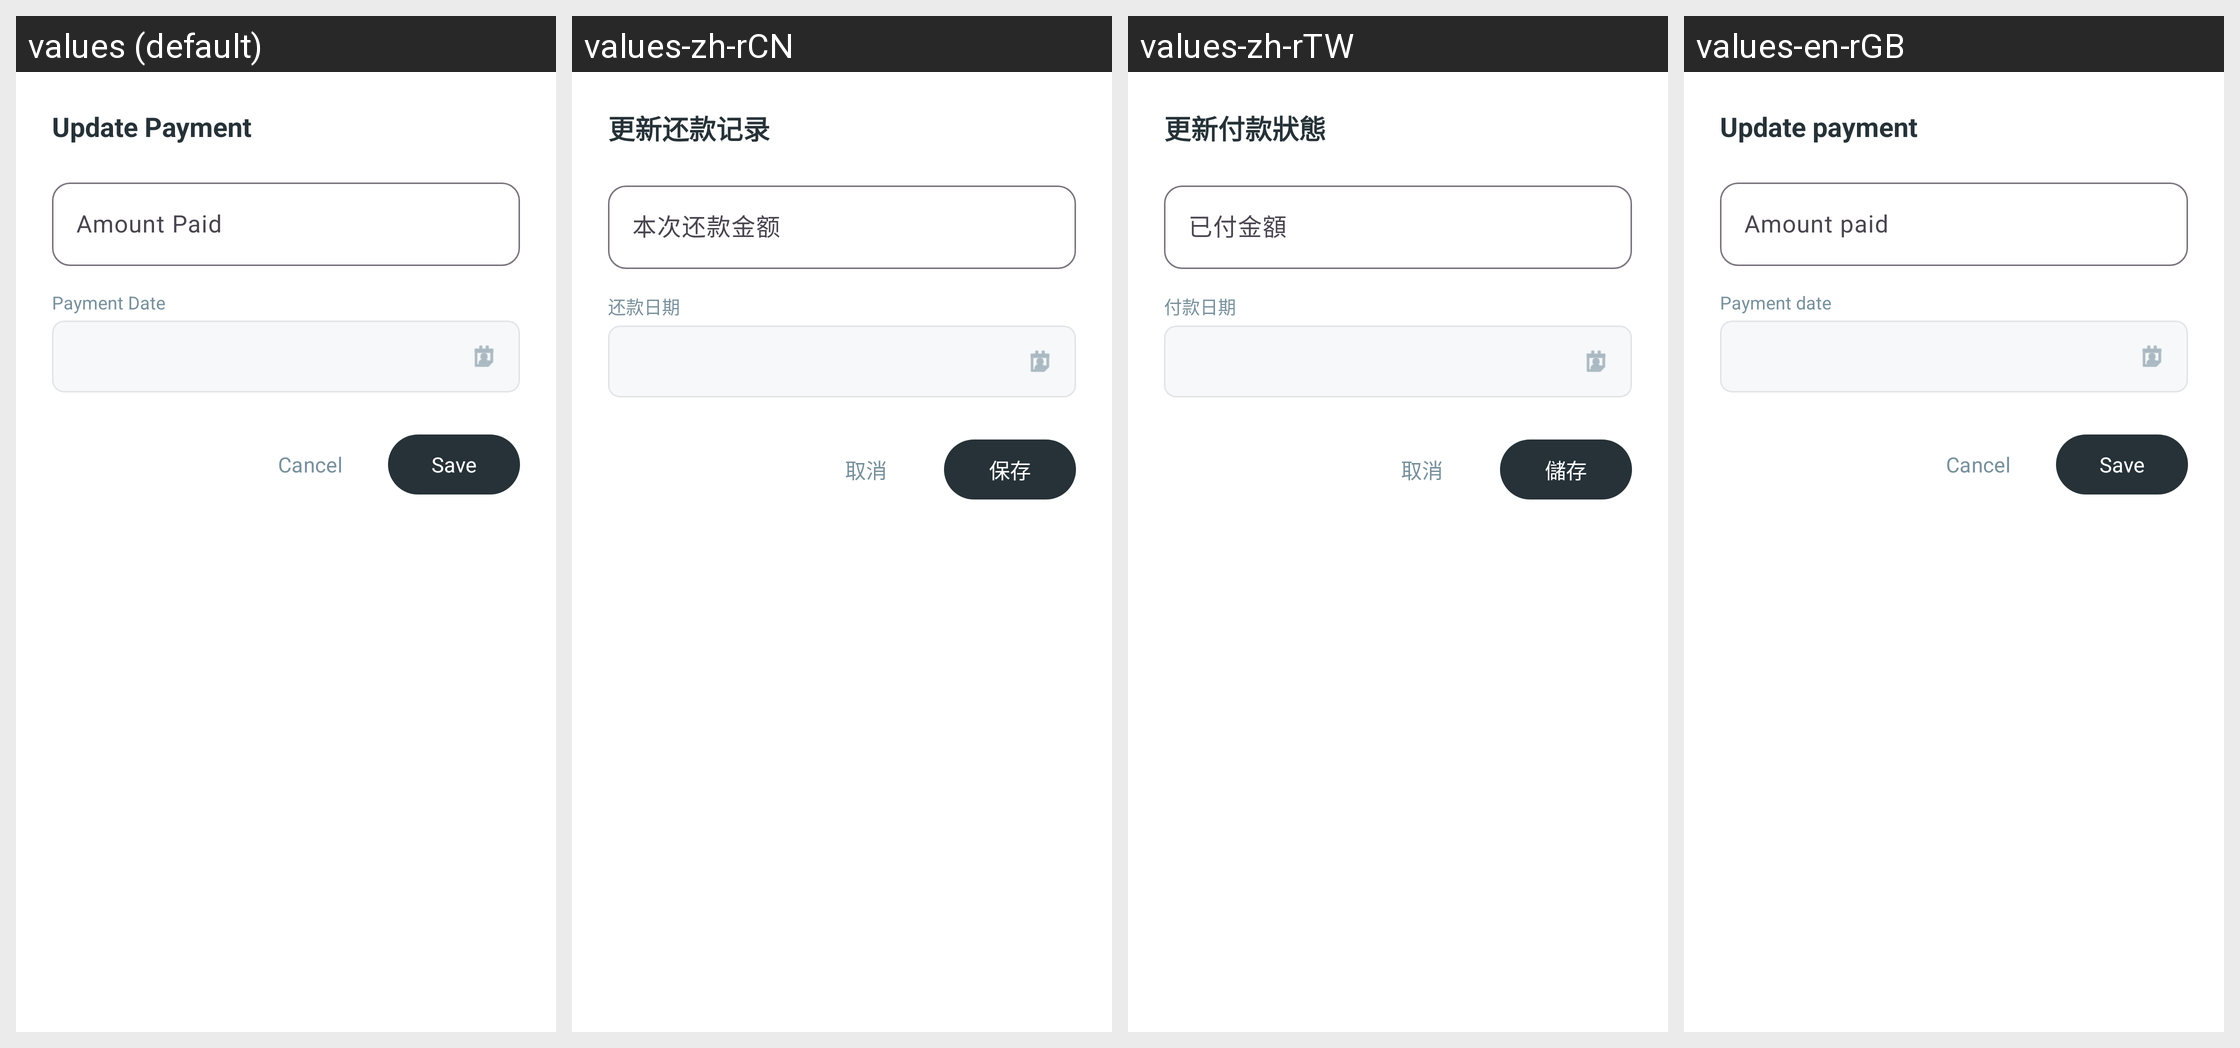

For this localized Android screen grid, give each drawn string resource with its value in every locale shown.
Android screen res/layout/dialog_payment_bottom_sheet.xml rendered under 4 locales, left to right: values (default), values-zh-rCN, values-zh-rTW, values-en-rGB. Device: Nexus 5 (rendered at 1080×1920; each locale shown at half size, 540×960, under a caption strip naming it); theme Theme.Debttracker.
Other locales in the repository, not shown: values-en, values-ja, values-ko, values-vi.
Strings drawn on this screen, with the default value and each locale's value (text and hints the layout hard-codes, and strings that could not be matched under every locale, appear in the picture but are not listed):

cancel
  values: Cancel
  values-zh-rCN: 取消
  values-zh-rTW: 取消
  values-en-rGB: Cancel

save
  values: Save
  values-zh-rCN: 保存
  values-zh-rTW: 儲存
  values-en-rGB: Save
